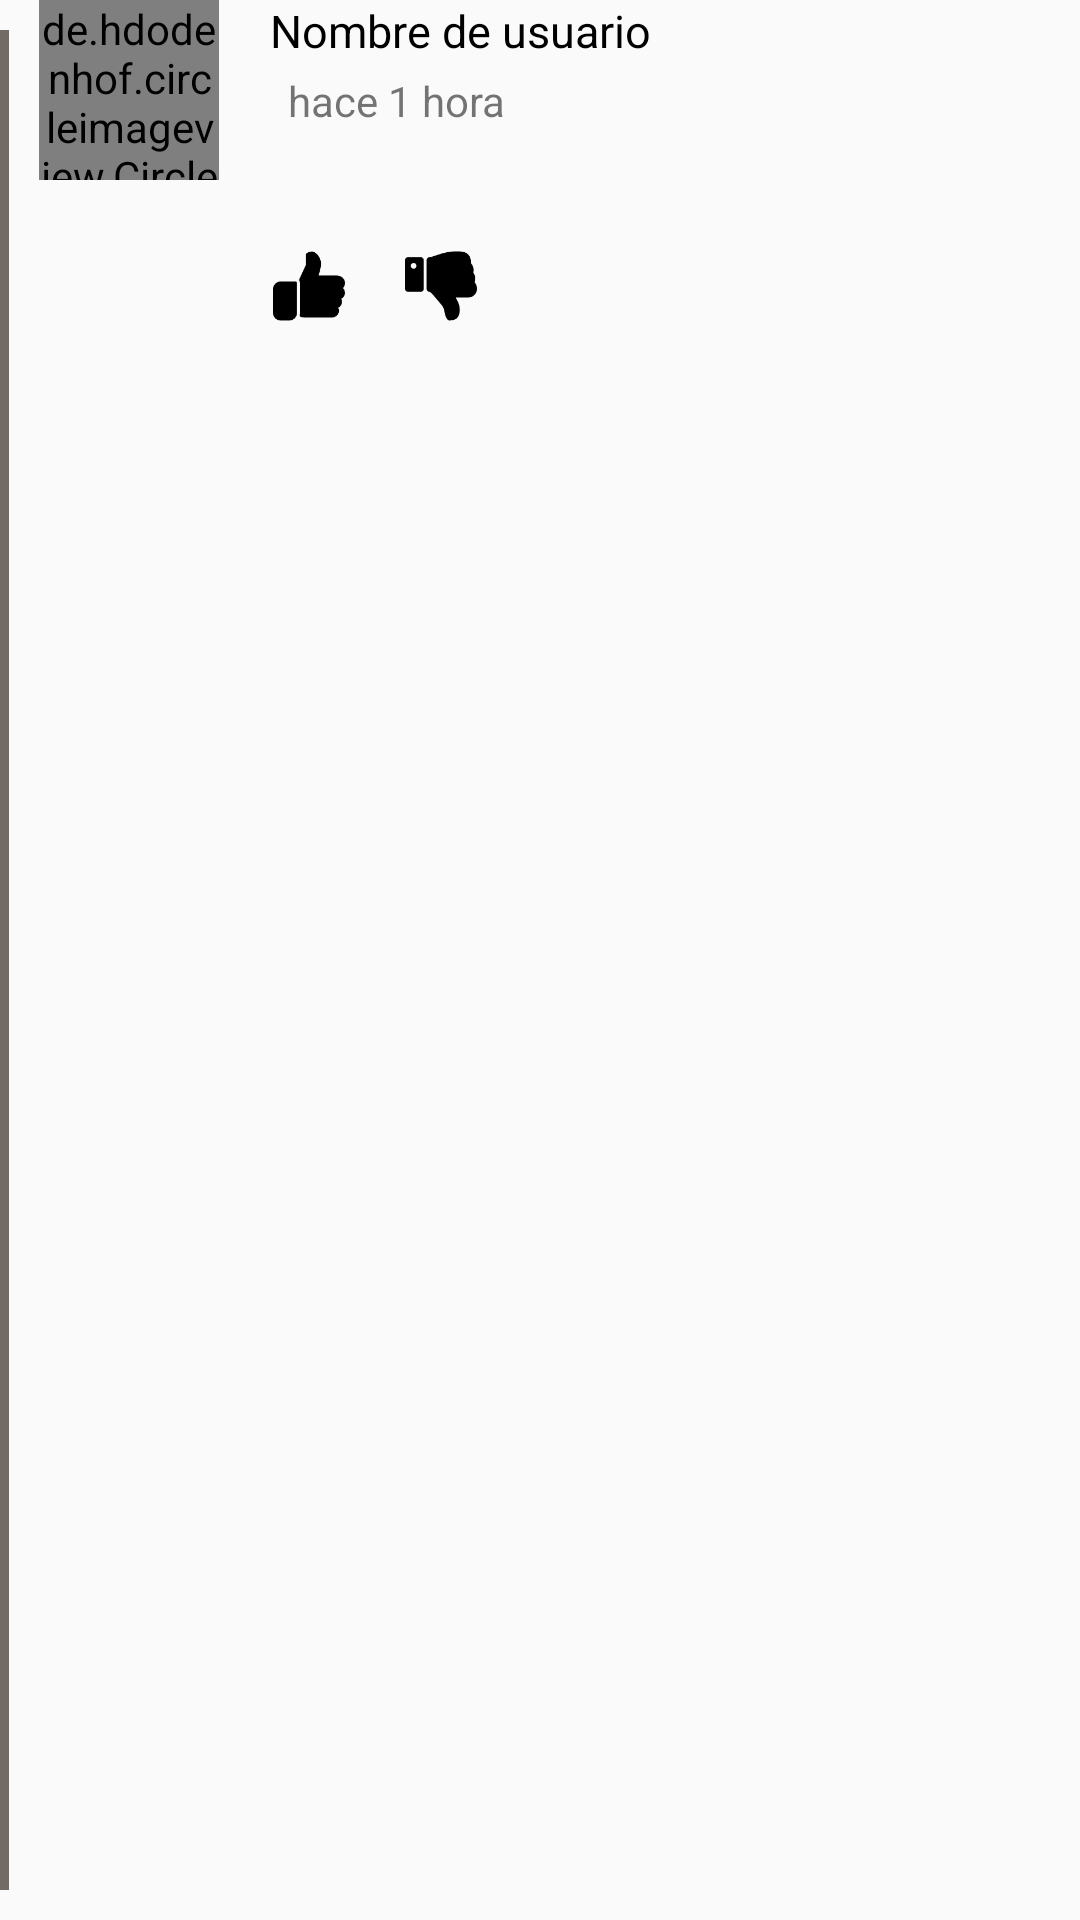

Produce the Android XML layout that renders to this screen, including the resource entries it uses.
<!-- AndroidManifest.xml: application theme AppTheme -->
<!-- res/layout/celda_respuesta.xml -->
<?xml version="1.0" encoding="utf-8"?>

<LinearLayout xmlns:android="http://schemas.android.com/apk/res/android"
    android:layout_width="match_parent"
    android:layout_height="wrap_content"
    android:layout_marginBottom="10dp"
    android:layout_marginTop="10dp"
    android:orientation="horizontal">

    <View
        android:layout_width="3dp"
        android:layout_height="match_parent"
        android:layout_marginBottom="10dp"
        android:layout_marginTop="10dp"
        android:background="@color/grisoscuro">

    </View>

    <RelativeLayout
        android:layout_width="match_parent"
        android:layout_height="wrap_content"
        android:layout_marginLeft="10dp">

        <de.hdodenhof.circleimageview.CircleImageView
            android:id="@+id/circleImageViewUsuario_celdarespuesta"
            android:layout_width="60dp"
            android:layout_height="60dp"
            android:src="@drawable/cuenta" />

        <TextView
            android:id="@+id/textViewNombreDeUsuario_celdarespuesta"
            android:layout_width="match_parent"
            android:layout_height="wrap_content"
            android:layout_alignParentStart="true"
            android:layout_alignParentTop="true"
            android:layout_marginStart="77dp"
            android:text="@string/nombre_de_usuario"
            android:textColor="@color/negro"
            android:textSize="15sp" />

        <TextView
            android:id="@+id/textViewFechaDePublicacionDelComentario_celdarespuesta"
            android:layout_width="wrap_content"
            android:layout_height="wrap_content"
            android:layout_alignStart="@+id/textViewNombreDeUsuario_celdarespuesta"
            android:layout_marginTop="24dp"
            android:layout_marginLeft="6dp"
            android:text="@string/hace_1_hora"
            android:textSize="14sp" />

        <TextView
            android:id="@+id/textViewContenidoDelComentario_celdarespuesta"
            android:layout_width="match_parent"
            android:layout_height="wrap_content"
            android:layout_alignStart="@id/textViewNombreDeUsuario_celdarespuesta"
            android:layout_below="@id/textViewFechaDePublicacionDelComentario_celdarespuesta"
            android:textColor="@color/negro"
            android:textSize="15sp" />

        <LinearLayout
            android:layout_width="wrap_content"
            android:layout_height="wrap_content"
            android:layout_below="@id/textViewContenidoDelComentario_celdarespuesta"
            android:layout_marginStart="78dp"
            android:layout_marginTop="20dp"
            android:orientation="horizontal">

            <ImageView
                android:id="@+id/imageViewButtonMeGusta_celdarespuesta"
                android:layout_width="24dp"
                android:layout_height="24dp"
                android:src="@drawable/megusta" />

            <TextView
                android:id="@+id/textViewCantidadDeLikesDelComentario_celdarespuesta"
                android:layout_width="wrap_content"
                android:layout_height="wrap_content"
                android:layout_gravity="center_vertical"
                android:layout_marginLeft="10dp"
                android:textSize="12sp" />

            <ImageView
                android:id="@+id/imageViewButtonNoMeGusta_celdarespuesta"
                android:layout_width="24dp"
                android:layout_height="24dp"
                android:layout_marginLeft="10dp"
                android:src="@drawable/nomegusta" />

            <TextView
                android:id="@+id/textViewCantidadDeDisLikes_celdarespuesta"
                android:layout_width="wrap_content"
                android:layout_height="wrap_content"
                android:layout_gravity="center_vertical"
                android:layout_marginLeft="10dp"
                android:textSize="12sp" />

        </LinearLayout>


    </RelativeLayout>


</LinearLayout>
<!-- resources referenced by this layout -->
<resources>
  <color name="grisoscuro">#ea665d58</color>
  <color name="negro">#000000</color>
  <!-- drawable cuenta: png bitmap (drawable, 4386 bytes) -->
  <!-- drawable megusta: png bitmap (drawable, 1568 bytes) -->
  <!-- drawable nomegusta: png bitmap (drawable, 1720 bytes) -->
  <string name="hace_1_hora">hace 1 hora</string>
  <string name="nombre_de_usuario">Nombre de usuario</string>
  <style name="AppTheme" parent="Base.Theme.AppCompat.Light.DarkActionBar">
          
          <item name="colorPrimary">@color/colorPrimary</item>
          <item name="colorPrimaryDark">@color/colorPrimaryDark</item>
          <item name="colorAccent">@color/colorAccent</item>
          <item name="windowActionBar">false</item>
          <item name="windowNoTitle">true</item>
      </style>
  <color name="colorPrimary">#9C0000</color>
  <color name="colorPrimaryDark">#670000</color>
  <color name="colorAccent">#d5442b</color>
</resources>
